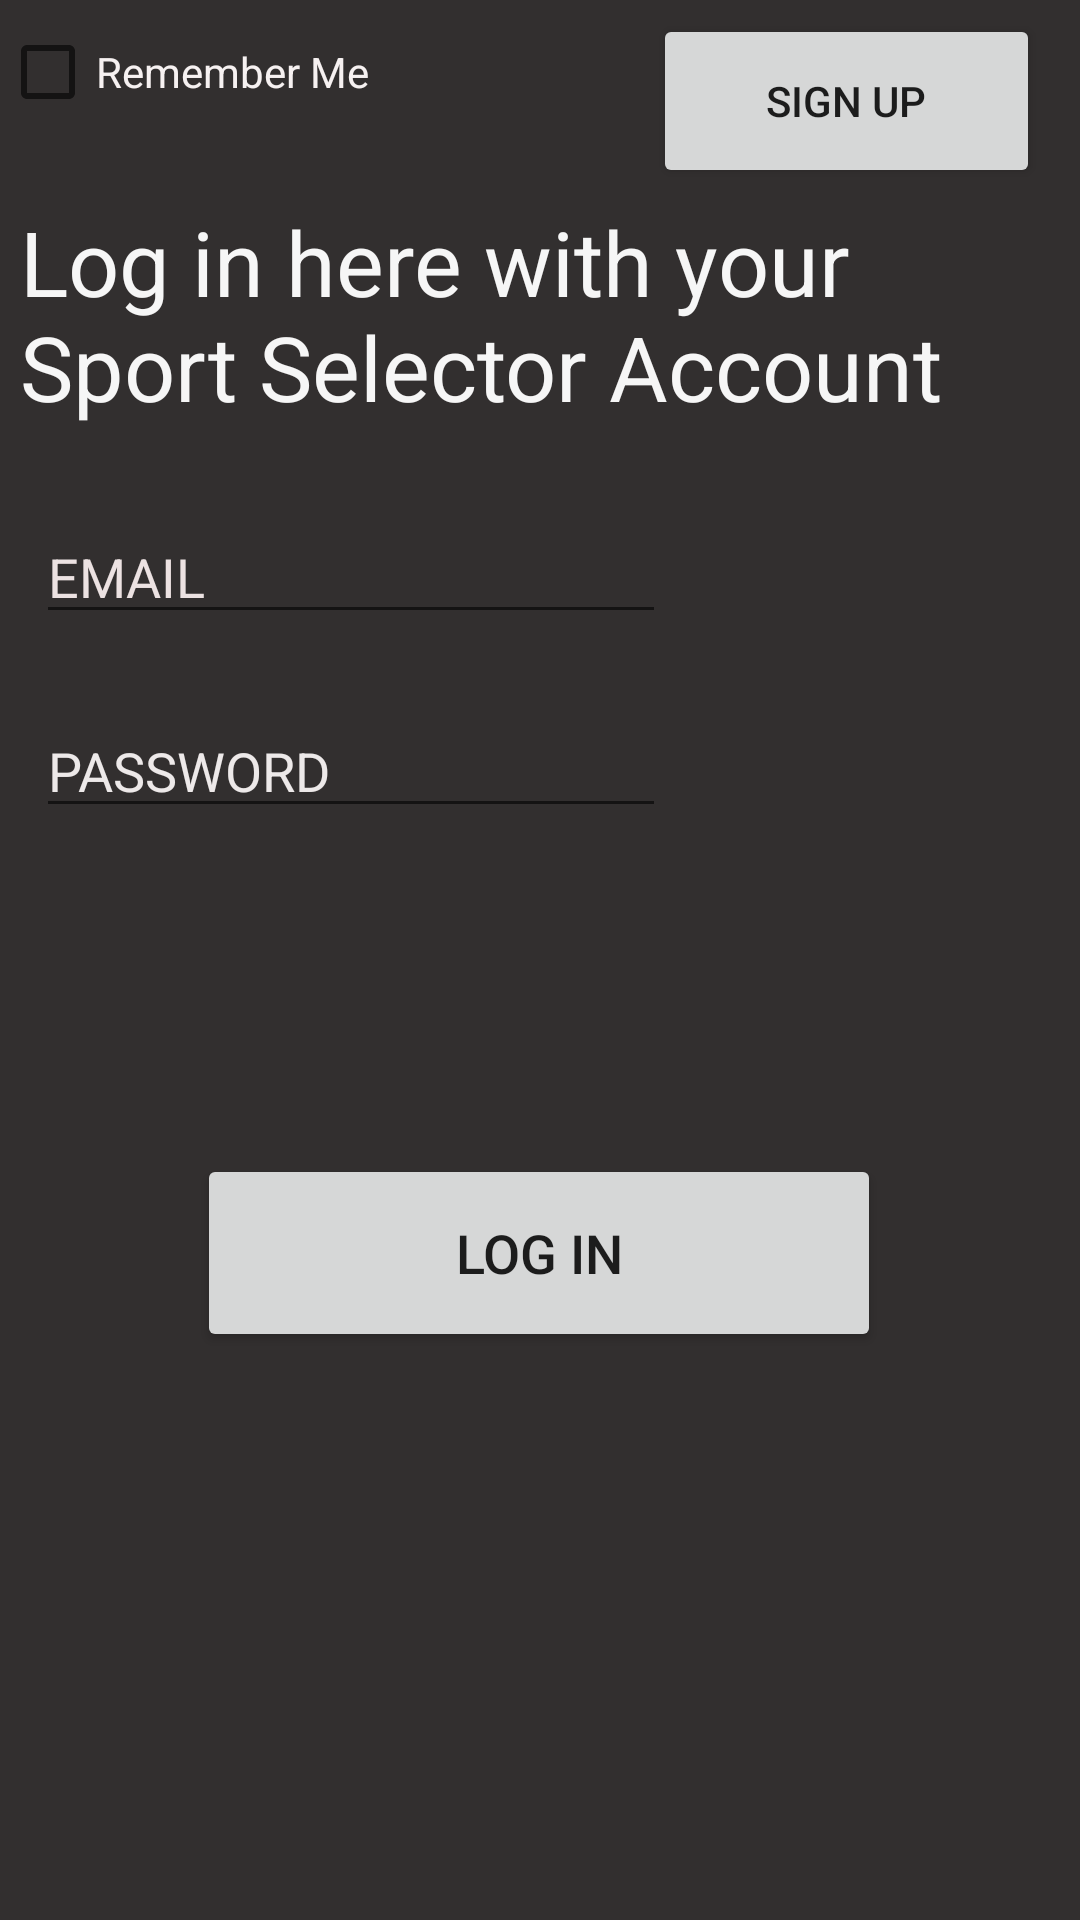

The Android layout XML behind this screen, and the referenced resources:
<!-- AndroidManifest.xml: application theme Theme.SportsData -->
<!-- res/layout/activity_login.xml -->
<?xml version="1.0" encoding="utf-8"?>
<androidx.constraintlayout.widget.ConstraintLayout xmlns:android="http://schemas.android.com/apk/res/android"
    xmlns:app="http://schemas.android.com/apk/res-auto"
    xmlns:tools="http://schemas.android.com/tools"
    android:id="@+id/confirm_login"
    android:layout_width="match_parent"
    android:layout_height="match_parent"
    android:background="#322F2F"
    tools:context=".RegisterActivity">

    <TextView
        android:id="@+id/textView21"
        android:layout_width="318dp"
        android:layout_height="81dp"
        android:text="Log in here with your Sport Selector Account"
        android:textAppearance="@style/TextAppearance.AppCompat.Display1"
        android:textColor="#F6F6F6"
        android:textSize="30sp"
        app:layout_constraintBottom_toBottomOf="parent"
        app:layout_constraintEnd_toEndOf="parent"
        app:layout_constraintHorizontal_bias="0.158"
        app:layout_constraintStart_toStartOf="parent"
        app:layout_constraintTop_toTopOf="parent"
        app:layout_constraintVertical_bias="0.12" />

    <Button
        android:id="@+id/signup_button"
        android:layout_width="129dp"
        android:layout_height="58dp"
        android:text="Sign Up"
        app:layout_constraintBottom_toBottomOf="parent"
        app:layout_constraintEnd_toEndOf="parent"
        app:layout_constraintHorizontal_bias="0.943"
        app:layout_constraintStart_toStartOf="parent"
        app:layout_constraintTop_toTopOf="parent"
        app:layout_constraintVertical_bias="0.008" />

    <EditText
        android:id="@+id/email_textfield"
        android:layout_width="wrap_content"
        android:layout_height="wrap_content"
        android:ems="10"
        android:inputType="textPersonName"
        android:hint="EMAIL"
        android:textColor="#ECE2E2"
        android:textColorHint="#ECE2E2"
        app:layout_constraintBottom_toBottomOf="parent"
        app:layout_constraintEnd_toEndOf="parent"
        app:layout_constraintHorizontal_bias="0.079"
        app:layout_constraintStart_toStartOf="parent"
        app:layout_constraintTop_toTopOf="parent"
        app:layout_constraintVertical_bias="0.284" />

    <EditText
        android:id="@+id/password_textfield"
        android:layout_width="wrap_content"
        android:layout_height="wrap_content"
        android:ems="10"
        android:hint="PASSWORD"
        android:inputType="textPassword"
        android:textColor="#EDE8E8"
        android:textColorHint="#EDE9E9"
        app:layout_constraintBottom_toBottomOf="parent"
        app:layout_constraintEnd_toEndOf="parent"
        app:layout_constraintHorizontal_bias="0.079"
        app:layout_constraintStart_toStartOf="parent"
        app:layout_constraintTop_toTopOf="parent"
        app:layout_constraintVertical_bias="0.392" />

    <CheckBox
        android:id="@+id/remember_checkbox"
        android:layout_width="wrap_content"
        android:layout_height="wrap_content"
        android:text="Remember Me"
        android:textColor="#F6F1F1"
        tools:layout_editor_absoluteX="14dp"
        tools:layout_editor_absoluteY="342dp" />

    <Button
        android:id="@+id/signin_button"
        android:layout_width="228dp"
        android:layout_height="66dp"
        android:text="Log In"
        android:textSize="18sp"
        app:layout_constraintBottom_toBottomOf="parent"
        app:layout_constraintEnd_toEndOf="parent"
        app:layout_constraintHorizontal_bias="0.497"
        app:layout_constraintStart_toStartOf="parent"
        app:layout_constraintTop_toTopOf="parent"
        app:layout_constraintVertical_bias="0.67" />

    <TextView
        android:id="@+id/signin_error_text"
        android:layout_width="wrap_content"
        android:layout_height="wrap_content"
        android:text="  "
        android:textColor="#F37C7C"
        android:textSize="18sp"
        app:layout_constraintBottom_toBottomOf="parent"
        app:layout_constraintEnd_toEndOf="parent"
        app:layout_constraintHorizontal_bias="0.498"
        app:layout_constraintStart_toStartOf="parent"
        app:layout_constraintTop_toTopOf="parent"
        app:layout_constraintVertical_bias="0.578" />

</androidx.constraintlayout.widget.ConstraintLayout>
<!-- resources referenced by this layout -->
<resources>
  <style name="Theme.SportsData" parent="Theme.MaterialComponents.DayNight.DarkActionBar">
          
          <item name="colorPrimary">@color/purple_500</item>
          <item name="colorPrimaryVariant">@color/purple_700</item>
          <item name="colorOnPrimary">@color/white</item>
          
          <item name="colorSecondary">@color/teal_200</item>
          <item name="colorSecondaryVariant">@color/teal_700</item>
          <item name="colorOnSecondary">@color/black</item>
          
          <item name="android:statusBarColor" tools:targetApi="l">?attr/colorPrimaryVariant</item>
          
      </style>
  <!-- not gathered from this repository: default colours our renderer supplied (Android Studio template values) -->
  <color name="purple_500">#FF6200EE</color>
  <color name="purple_700">#FF3700B3</color>
  <color name="teal_200">#FF03DAC5</color>
  <color name="teal_700">#FF018786</color>
  <color name="black">#FF000000</color>
  <color name="white">#FFFFFFFF</color>
</resources>
